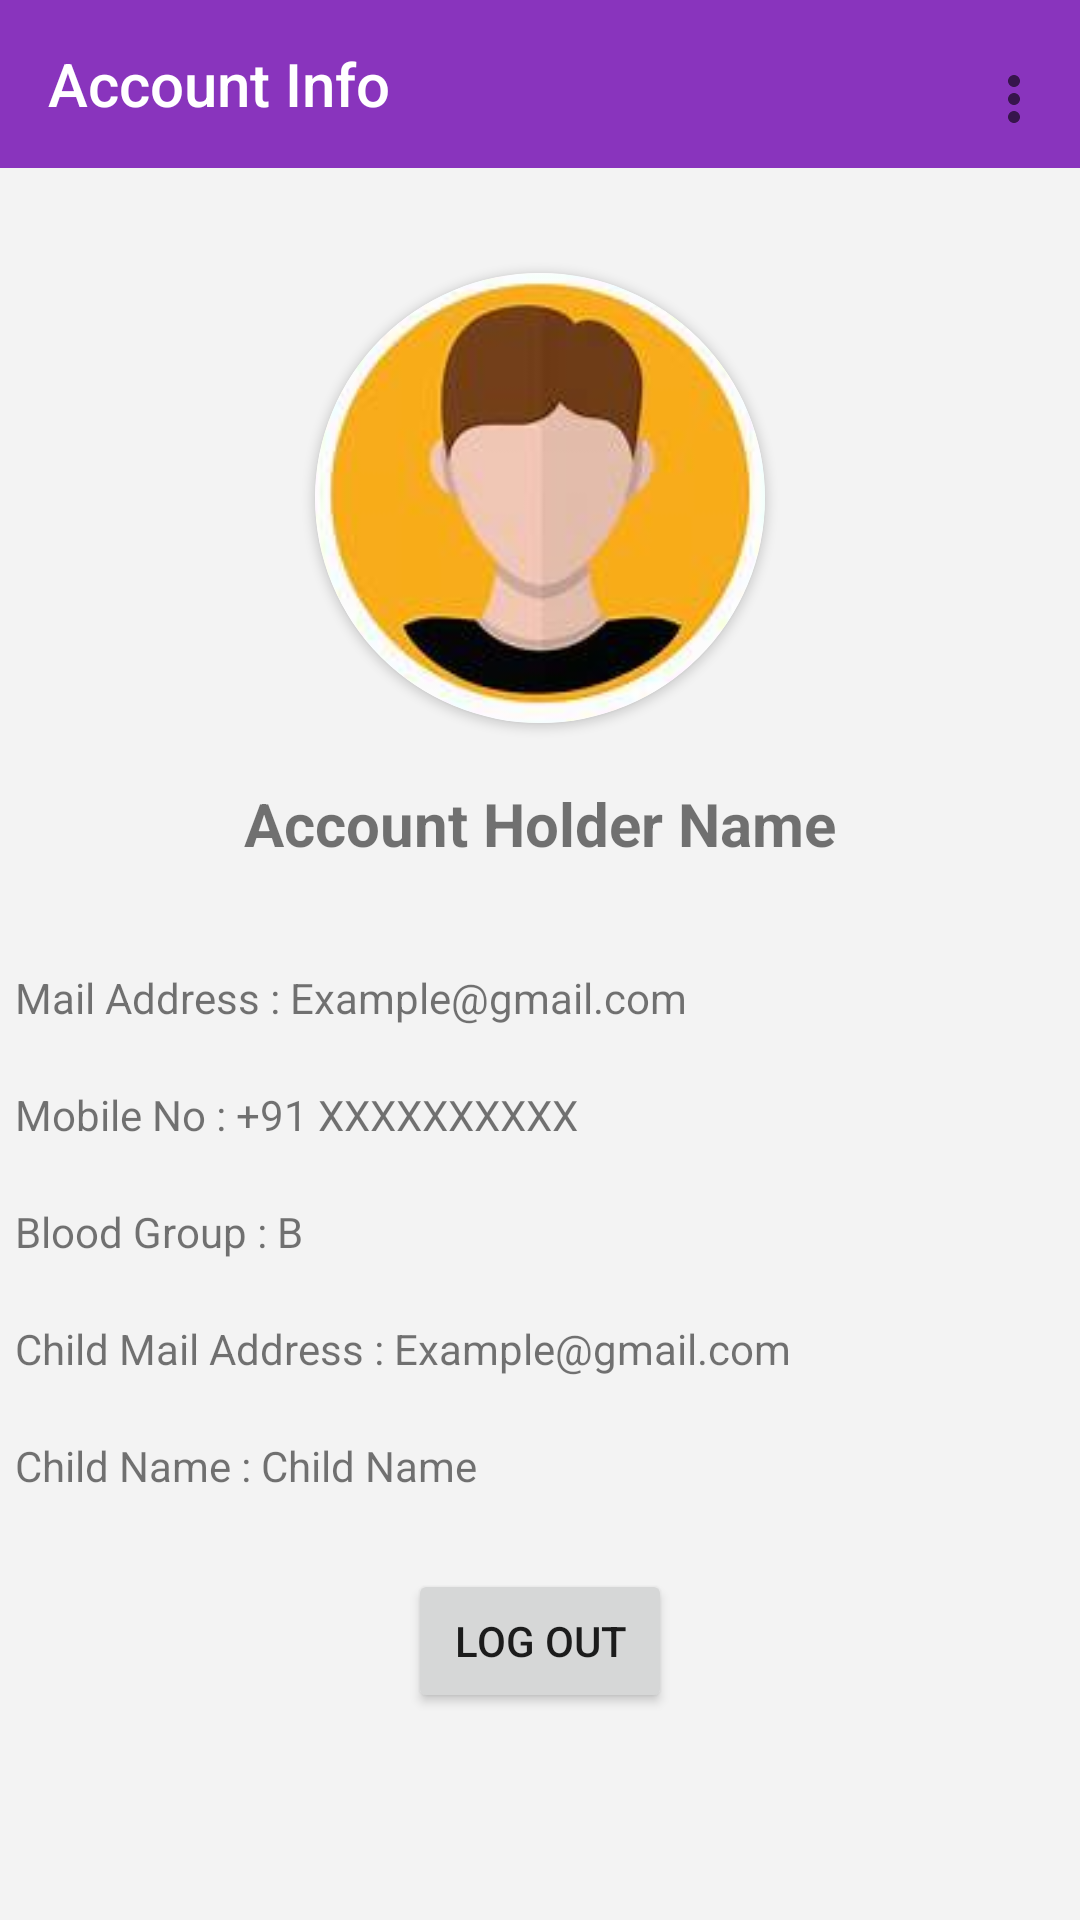

Android layout source for this screen:
<!-- AndroidManifest.xml: application theme Theme.JSPM -->
<!-- res/layout/fragment_parent_account.xml -->
<FrameLayout xmlns:android="http://schemas.android.com/apk/res/android"
    xmlns:tools="http://schemas.android.com/tools"
    android:layout_width="match_parent"
    android:layout_height="match_parent"
    xmlns:app="http://schemas.android.com/apk/res-auto"
    tools:context="BottomNavigation.ParentNavigation.ParentAccount">
   <LinearLayout
       android:layout_width="match_parent"
       android:layout_height="match_parent"
       android:orientation="vertical"
       android:background="#F3F3F3">
   <androidx.appcompat.widget.Toolbar
       android:layout_width="match_parent"
       android:layout_height="?actionBarSize"
       android:background="#8934BD"
       android:padding="5dp"
       app:title="Account Info"
       android:id="@+id/parentAccountToolbar"
       app:titleTextColor="#FFFFFF"
       android:textAlignment="center"
       android:textSize="20dp"
       android:textStyle="bold"
       app:menu="@menu/option_parent_account"/>

       <androidx.cardview.widget.CardView
           android:layout_marginTop="35dp"
           android:layout_width="150dp"
           android:layout_height="150dp"
           app:cardCornerRadius="250dp"
           android:layout_gravity="center">

           <ImageView
               android:id="@+id/profilePicParentIV"
               android:layout_width="150dp"
               android:layout_height="150dp"
               android:scaleType="centerCrop"
               android:src="@drawable/accoutntimg" />
       </androidx.cardview.widget.CardView>

       <LinearLayout
           android:layout_width="match_parent"
           android:layout_height="wrap_content"
           android:orientation="horizontal"
           android:layout_marginBottom="10dp">

           <TextView
               android:layout_marginTop="20dp"
               android:layout_marginBottom="20dp"
               android:id="@+id/parentACName"
               android:layout_width="match_parent"
               android:layout_height="match_parent"
               android:gravity="center"
               android:text="Account Holder Name"
               android:textSize="20sp"
               android:textStyle="bold">
           </TextView>
       </LinearLayout>

       <LinearLayout
           android:padding="5dp"
           android:layout_width="match_parent"
           android:layout_height="wrap_content"
           android:orientation="horizontal">
           <TextView
               android:layout_width="wrap_content"
               android:layout_height="wrap_content"
               android:text="Mail Address : "/>
           <TextView
               android:layout_width="match_parent"
               android:layout_height="wrap_content"
               android:text="Example@gmail.com"
               android:id="@+id/mailParentACTV"/>
       </LinearLayout>
       <LinearLayout
           android:padding="5dp"
           android:layout_width="match_parent"
           android:layout_height="wrap_content"
           android:orientation="horizontal"
           android:layout_marginTop="10dp">
           <TextView
               android:layout_width="wrap_content"
               android:layout_height="wrap_content"
               android:text="Mobile No : "/>
           <TextView
               android:layout_width="match_parent"
               android:layout_height="wrap_content"
               android:text="+91 XXXXXXXXXX"
               android:id="@+id/mobileNoParentACTV"/>
       </LinearLayout>
       <LinearLayout
           android:padding="5dp"
           android:layout_width="match_parent"
           android:layout_height="wrap_content"
           android:orientation="horizontal"
           android:layout_marginTop="10dp">
           <TextView
               android:layout_width="wrap_content"
               android:layout_height="wrap_content"
               android:text="Blood Group : "/>
           <TextView
               android:layout_width="match_parent"
               android:layout_height="wrap_content"
               android:text="B"
               android:id="@+id/bloodParentACTV"/>
       </LinearLayout>
       <LinearLayout
           android:padding="5dp"
           android:layout_width="match_parent"
           android:layout_height="wrap_content"
           android:orientation="horizontal"
           android:layout_marginTop="10dp">
           <TextView
               android:layout_width="wrap_content"
               android:layout_height="wrap_content"
               android:text="Child Mail Address : "/>
           <TextView
               android:layout_width="match_parent"
               android:layout_height="wrap_content"
               android:text="Example@gmail.com"
               android:id="@+id/childMailParentACTV"/>
       </LinearLayout>

       <LinearLayout
           android:padding="5dp"
           android:layout_width="match_parent"
           android:layout_height="wrap_content"
           android:orientation="horizontal"
           android:layout_marginTop="10dp">
           <TextView
               android:layout_width="wrap_content"
               android:layout_height="wrap_content"
               android:text="Child Name : "/>
           <TextView
               android:layout_width="match_parent"
               android:layout_height="wrap_content"
               android:text="Child Name"
               android:id="@+id/childNameParentACTV"/>
       </LinearLayout>

      <Button
          android:layout_width="wrap_content"
          android:layout_height="wrap_content"
          android:id="@+id/ParentLogOut"
          android:text="Log Out"
          android:layout_marginTop="20dp"
          android:gravity="center"
          android:layout_gravity="center">
      </Button>
   </LinearLayout>
</FrameLayout>
<!-- resources referenced by this layout -->
<resources>
  <!-- drawable accoutntimg: png bitmap (drawable, 4321 bytes) -->
  <style name="Theme.JSPM" parent="Base.Theme.JSPM" />
  <style name="Base.Theme.JSPM" parent="Theme.AppCompat.DayNight.NoActionBar">
          
          
      </style>
</resources>
